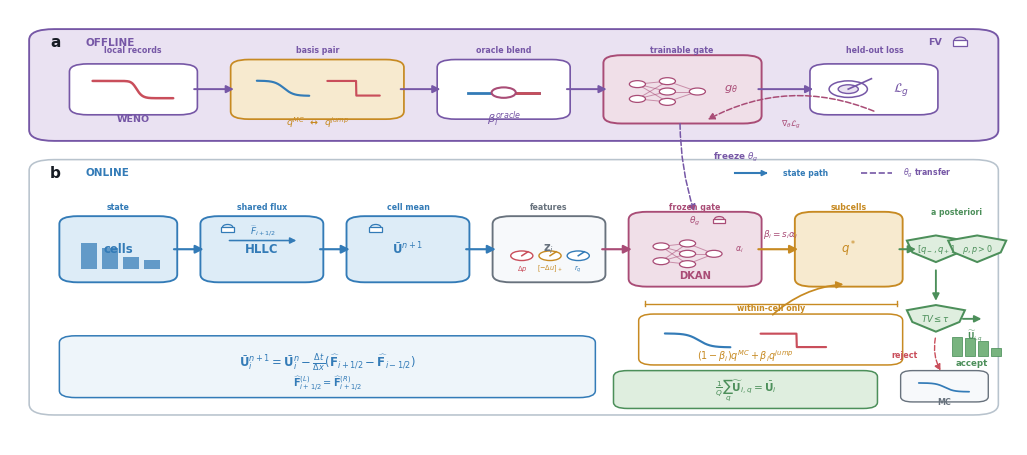
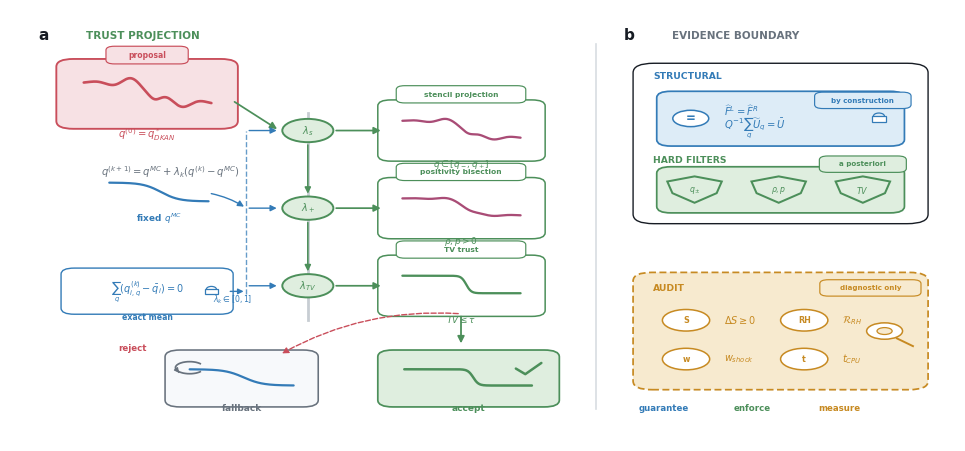

Here is the Python script that generated these plots, in order:
"""Two symbol-led schematics for the CSE-DKAN-FV mechanism and trust logic."""

from __future__ import annotations

from pathlib import Path

import matplotlib as mpl
import matplotlib.pyplot as plt
import numpy as np
from matplotlib.patches import Arc, Circle, FancyArrowPatch, FancyBboxPatch, Polygon, Rectangle


OUT = Path("paper_build/latex/figures/revised_principle_set/flow_and_constraints")

INK = "#171C24"
GREY = "#68727D"
LIGHT = "#F7F9FB"
BLUE = "#337BB7"
BLUE_LIGHT = "#DDECF7"
RED = "#C94E5B"
RED_LIGHT = "#F7E1E4"
MAGENTA = "#A94C76"
MAGENTA_LIGHT = "#F0DFE8"
GOLD = "#C78A22"
GOLD_LIGHT = "#F7EACF"
GREEN = "#4C8F5A"
GREEN_LIGHT = "#DFEEDF"
VIOLET = "#7657A6"
VIOLET_LIGHT = "#EAE2F2"


mpl.rcParams.update({
    "font.family": "sans-serif",
    "font.sans-serif": ["Arial", "Helvetica", "DejaVu Sans", "sans-serif"],
    "svg.fonttype": "none",
    "pdf.fonttype": 42,
    "mathtext.fontset": "dejavusans",
    "font.size": 8,
})


def canvas(size=(13.0, 5.5)):
    fig, ax = plt.subplots(figsize=size)
    ax.set_xlim(0, 1)
    ax.set_ylim(0, 1)
    ax.axis("off")
    fig.patch.set_facecolor("white")
    return fig, ax


def rounded(ax, x, y, w, h, fc="white", ec=GREY, lw=1.4, r=0.018, z=2):
    p = FancyBboxPatch((x, y), w, h,
                       boxstyle=f"round,pad=0.006,rounding_size={r}",
                       facecolor=fc, edgecolor=ec, linewidth=lw, zorder=z)
    ax.add_patch(p)
    return p


def pill(ax, x, y, s, fc, ec, w=.085, h=.030, fs=5.8):
    rounded(ax, x-w/2, y-h/2, w, h, fc, ec, .85, .009, z=7)
    txt(ax, x, y, s, fs, ec, "bold", z=10)


def txt(ax, x, y, s, fs=8, c=INK, weight="normal", ha="center", va="center", z=9):
    return ax.text(x, y, s, fontsize=fs, color=c, fontweight=weight,
                   ha=ha, va=va, zorder=z)


def arr(ax, a, b, c=INK, lw=1.6, ms=12, rad=0, ls="-", style="-|>", z=7):
    p = FancyArrowPatch(a, b, arrowstyle=style, mutation_scale=ms, color=c,
                        linewidth=lw, linestyle=ls,
                        connectionstyle=f"arc3,rad={rad}", shrinkA=2, shrinkB=2, zorder=z)
    ax.add_patch(p)
    return p


def wave(ax, x, y, w, h, kind="smooth", c=BLUE, lw=2.0, z=8):
    xx = np.linspace(0, 1, 180)
    if kind == "smooth":
        yy = 0.50 + 0.29 * np.tanh((0.52 - xx) * 5.5)
    elif kind == "jump":
        yy = np.where(xx < 0.55, 0.78, 0.22)
    elif kind == "blend":
        yy = 0.50 + 0.29 * np.tanh((0.54 - xx) * 24)
    elif kind == "weno":
        yy = 0.50 + 0.31 * np.tanh((0.54 - xx) * 15) + 0.045 * np.exp(-100*(xx-.55)**2)
    elif kind == "unsafe":
        yy = 0.50 + 0.28 * np.tanh((0.53 - xx) * 18) + 0.16*np.sin(7*np.pi*xx)*np.exp(-8*(xx-.55)**2)
    elif kind == "filtered1":
        yy = 0.50 + 0.28 * np.tanh((0.53 - xx) * 15) + 0.09*np.sin(7*np.pi*xx)*np.exp(-8*(xx-.55)**2)
    elif kind == "filtered2":
        yy = 0.50 + 0.28 * np.tanh((0.53 - xx) * 11) + 0.035*np.sin(7*np.pi*xx)*np.exp(-8*(xx-.55)**2)
    else:
        raise ValueError(kind)
    ax.plot(x + w*xx, y + h*yy, color=c, lw=lw, solid_capstyle="round", zorder=z)


def lock(ax, x, y, c=GREY, scale=1.0):
    ax.add_patch(Rectangle((x-.008*scale, y-.008*scale), .016*scale, .014*scale,
                           facecolor="white", edgecolor=c, lw=.9, zorder=10))
    ax.add_patch(Arc((x, y+.006*scale), .013*scale, .016*scale,
                     theta1=0, theta2=180, color=c, lw=.9, zorder=10))


def network(ax, x, y, w, h, c=MAGENTA):
    layers = [[(x+.15*w, y+.30*h), (x+.15*w, y+.70*h)],
              [(x+.50*w, y+.22*h), (x+.50*w, y+.50*h), (x+.50*w, y+.78*h)],
              [(x+.85*w, y+.50*h)]]
    for left, right in zip(layers[:-1], layers[1:]):
        for a in left:
            for b in right:
                ax.plot([a[0], b[0]], [a[1], b[1]], color=c, lw=.7, alpha=.55, zorder=4)
    for layer in layers:
        for p in layer:
            ax.add_patch(Circle(p, .008, facecolor="white", edgecolor=c, lw=.9, zorder=8))


def shield(ax, x, y, symbol, fs=6.8):
    r = .036
    pts = np.array([[x-r*.80,y+r*.55],[x,y+r*.88],[x+r*.80,y+r*.55],
                    [x+r*.65,y-r*.20],[x,y-r*.82],[x-r*.65,y-r*.20]])
    ax.add_patch(Polygon(pts, closed=True, facecolor=GREEN_LIGHT,
                         edgecolor=GREEN, lw=1.45, zorder=5))
    txt(ax, x, y, symbol, fs, GREEN, "bold")


def save(fig, stem):
    OUT.mkdir(parents=True, exist_ok=True)
    fig.savefig(OUT/f"{stem}.svg", bbox_inches="tight", facecolor="white")
    fig.savefig(OUT/f"{stem}.pdf", bbox_inches="tight", facecolor="white")
    fig.savefig(OUT/f"{stem}.png", dpi=360, bbox_inches="tight", facecolor="white")
    fig.savefig(OUT/f"{stem}.tiff", dpi=600, bbox_inches="tight", facecolor="white")
    plt.close(fig)


def fig1_train_then_deploy():
    fig, ax = canvas((13.0, 5.65))

    # Offline: learn only a scalar gate from high-fidelity local records.
    rounded(ax, .025, .705, .95, .245, VIOLET_LIGHT, VIOLET, 1.35, .025)
    txt(ax, .045, .925, "a", 11, INK, "bold")
    txt(ax, .075, .925, "OFFLINE", 7.5, VIOLET, "bold", ha="left")
    lock(ax, .943, .925, VIOLET, .9)
    txt(ax, .925, .925, r"FV", 6.8, VIOLET, "bold", ha="right")

    # Compact role labels make the training logic readable without a prose legend.
    for x,lab in [(.122,"local records"),(.305,"basis pair"),(.49,"oracle blend"),
                  (.667,"trainable gate"),(.858,"held-out loss")]:
        txt(ax,x,.907,lab,5.7,VIOLET,"bold")

    rounded(ax, .065, .765, .115, .105, "white", VIOLET, 1.2)
    wave(ax, .082, .785, .080, .064, "weno", RED, 1.8)
    txt(ax, .122, .748, "WENO", 6.8, VIOLET, "bold")

    arr(ax, (.18,.818), (.225,.818), VIOLET, 1.4, 11)
    rounded(ax, .225, .755, .16, .125, GOLD_LIGHT, GOLD, 1.25)
    wave(ax, .245, .79, .052, .060, "smooth", BLUE, 1.55)
    wave(ax, .315, .79, .052, .060, "jump", RED, 1.55)
    txt(ax, .305, .74, r"$q^{MC}$  ↔  $q^{jump}$", 6.8, GOLD, "bold")

    arr(ax, (.385,.818), (.43,.818), VIOLET, 1.4, 11)
    rounded(ax, .43, .755, .12, .125, "white", VIOLET, 1.2)
    ax.plot([.455,.525],[.81,.81], color=BLUE, lw=2)
    ax.plot([.49,.525],[.81,.81], color=RED, lw=2)
    ax.add_patch(Circle((.49,.81), .012, facecolor="white", edgecolor=MAGENTA, lw=1.5, zorder=9))
    txt(ax, .49, .75, r"$\beta_i^{oracle}$", 8.2, VIOLET, "bold")

    arr(ax, (.55,.818), (.595,.818), VIOLET, 1.4, 11)
    rounded(ax, .595, .745, .145, .145, MAGENTA_LIGHT, MAGENTA, 1.4)
    network(ax, .61, .77, .085, .085, MAGENTA)
    txt(ax, .716, .818, r"$g_{\theta}$", 8.2, MAGENTA, "bold")

    arr(ax, (.74,.818), (.80,.818), VIOLET, 1.4, 11)
    rounded(ax, .80, .765, .115, .105, "white", VIOLET, 1.2)
    ax.add_patch(Circle((.832,.818), .019, facecolor="white", edgecolor=VIOLET, lw=1.1, zorder=7))
    ax.add_patch(Circle((.832,.818), .010, facecolor=VIOLET_LIGHT, edgecolor=VIOLET, lw=1.0, zorder=8))
    ax.plot([.832,.855],[.818,.842], color=VIOLET, lw=1.2, zorder=8)
    txt(ax, .885, .818, r"$\mathcal{L}_g$", 9.2, VIOLET, "bold")
    arr(ax, (.86,.765), (.69,.745), MAGENTA, 1.1, 10, rad=.24, ls="--")
    txt(ax,.775,.735,r"$\nabla_{\theta}\mathcal{L}_g$",5.8,MAGENTA,"bold")

    # Online: fixed conservative evolution plus frozen gated subcell reconstruction.
    rounded(ax, .025, .075, .95, .575, "white", "#B8C3CD", 1.15, .025)
    txt(ax, .045, .625, "b", 11, INK, "bold")
    txt(ax, .075, .625, "ONLINE", 7.5, BLUE, "bold", ha="left")

    # Arrow semantics: state is solid; learned checkpoint transfer is dashed.
    ax.plot([.72,.75],[.625,.625],color=BLUE,lw=1.5,zorder=8)
    arr(ax,(.745,.625),(.755,.625),BLUE,1.3,8)
    txt(ax,.79,.625,"state path",5.6,BLUE,"bold")
    ax.plot([.845,.875],[.625,.625],color=VIOLET,lw=1.2,ls="--",zorder=8)
    txt(ax,.91,.625,r"$\theta_g$ transfer",5.6,VIOLET,"bold")

    blocks = [
        (.055,.38,.105,.14,BLUE_LIGHT,BLUE,"cells"),
        (.195,.38,.11,.14,BLUE_LIGHT,BLUE,"HLLC"),
        (.34,.38,.11,.14,BLUE_LIGHT,BLUE,r"$\bar{\mathbf{U}}^{n+1}$"),
        (.485,.38,.10,.14,LIGHT,GREY,r"$\mathbf{z}_i$"),
        (.62,.37,.12,.16,MAGENTA_LIGHT,MAGENTA,""),
        (.785,.37,.095,.16,GOLD_LIGHT,GOLD,r"$q^*$"),
    ]
    for x,y,w,h,fc,ec,label in blocks:
        rounded(ax,x,y,w,h,fc,ec,1.35,.018)
        txt(ax,x+w/2,y+h/2,label,8.4,ec,"bold")
    for a,b,c in [(.16,.195,BLUE),(.305,.34,BLUE),(.45,.485,BLUE),(.585,.62,MAGENTA),(.74,.785,GOLD)]:
        arr(ax,(a,.45),(b,.45),c,1.55,12)

    for k,hh in enumerate([.78,.64,.36,.28]):
        ax.add_patch(Rectangle((.07+.021*k,.405),.016,.075*hh,facecolor=BLUE,edgecolor="none",alpha=.72,zorder=7))
    arr(ax,(.215,.47),(.287,.47),BLUE,1.15,9)
    txt(ax,.251,.493,r"$\widehat F_{i+1/2}$",6.5,BLUE,"bold")
    lock(ax,.216,.496,BLUE,.78)
    lock(ax,.363,.496,BLUE,.78)

    for x,lab,col in [(.107,"state",BLUE),(.25,"shared flux",BLUE),(.395,"cell mean",BLUE),
                      (.535,"features",GREY),(.68,"frozen gate",MAGENTA),(.832,"subcells",GOLD)]:
        txt(ax,x,.545,lab,5.7,col,"bold")

    # Compact feature/sensor glyphs.
    for x,c in [(.508,RED),(.536,GOLD),(.564,BLUE)]:
        ax.add_patch(Circle((x,.435),.011,facecolor="white",edgecolor=c,lw=1.0,zorder=8))
        ax.plot([x,x+.006],[.435,.444],color=c,lw=1.1,zorder=9)
    txt(ax,.508,.405,r"$\Delta p$",4.9,RED,"bold")
    txt(ax,.536,.405,r"$[-\Delta u]_+$",4.7,GOLD,"bold")
    txt(ax,.564,.405,r"$r_q$",4.9,BLUE,"bold")
    network(ax,.635,.397,.075,.085,MAGENTA)
    txt(ax,.68,.388,"DKAN",7.2,MAGENTA,"bold")
    txt(ax,.724,.448,r"$\alpha_i$",5.7,MAGENTA,"bold")
    txt(ax,.68,.515,r"$\theta_g$",6.5,MAGENTA,"bold")
    lock(ax,.704,.515,MAGENTA,.72)

    # Basis pair enters the blend, not the FV update.
    rounded(ax,.63,.19,.25,.105,"white",GOLD,1.1,.015)
    wave(ax,.65,.213,.065,.055,"smooth",BLUE,1.55)
    wave(ax,.745,.213,.065,.055,"jump",RED,1.55)
    txt(ax,.73,.205,r"$(1-\beta_i)q^{MC}+\beta_iq^{jump}$",6.9,GOLD,"bold")
    arr(ax,(.755,.295),(.83,.37),GOLD,1.25,10,rad=-.18)
    txt(ax,.765,.485,r"$\beta_i=s_i\alpha_i$",6.4,MAGENTA,"bold")

    # The learned component is restricted to reconstruction inside a parent cell.
    ax.plot([.63,.88],[.325,.325],color=GOLD,lw=1.0,zorder=4)
    ax.plot([.63,.63],[.319,.331],color=GOLD,lw=1.0,zorder=4)
    ax.plot([.88,.88],[.319,.331],color=GOLD,lw=1.0,zorder=4)
    txt(ax,.755,.313,"within-cell only",5.7,GOLD,"bold")

    # Trust filters and accepted/fallback paths.
    arr(ax,(.88,.45),(.902,.45),GREEN,1.45,11)
    shield(ax,.919,.45,r"$[q_-,q_+]$",6.0)
    shield(ax,.960,.45,r"$\rho,p>0$",5.8)
    txt(ax,.94,.535,"a posteriori",5.6,GREEN,"bold")
    arr(ax,(.919,.408),(.919,.325),GREEN,1.35,10)
    shield(ax,.919,.29,r"$TV\leq\tau$",6.2)
    arr(ax,(.943,.29),(.967,.29),GREEN,1.35,10)
    for k,hh in enumerate([.77,.72,.58,.30]):
        ax.add_patch(Rectangle((.935+.013*k,.205),.010,.057*hh,
                               facecolor="#78B47F",edgecolor=GREEN,lw=.55,zorder=8))
    txt(ax,.958,.25,r"$\widetilde{\mathbf{U}}_{i,q}$",5.7,GREEN,"bold")
    txt(ax,.955,.187,"accept",6.2,GREEN,"bold")
    rounded(ax,.89,.105,.075,.06,LIGHT,GREY,1.0,.012)
    wave(ax,.902,.115,.050,.035,"smooth",BLUE,1.25)
    txt(ax,.927,.098,"MC",5.8,GREY,"bold")
    arr(ax,(.919,.252),(.925,.165),RED,1.0,9,rad=.20,ls="--")
    txt(ax,.888,.205,"reject",5.8,RED,"bold")

    # Algebraic invariants: the visual anchor of the online band.
    rounded(ax,.055,.115,.52,.13,"#EEF5FA",BLUE,1.1,.016)
    txt(ax,.315,.188,r"$\bar{\mathbf{U}}^{n+1}_i=\bar{\mathbf{U}}^{n}_i-\frac{\Delta t}{\Delta x}(\widehat{\mathbf{F}}_{i+1/2}-\widehat{\mathbf{F}}_{i-1/2})$",8.4,BLUE,"bold")
    txt(ax,.315,.139,r"$\widehat{\mathbf{F}}_{i+1/2}^{(L)}=\widehat{\mathbf{F}}_{i+1/2}^{(R)}$",7.0,BLUE,"bold")
    rounded(ax,.605,.09,.25,.075,GREEN_LIGHT,GREEN,1.1,.014)
    txt(ax,.73,.127,r"$\frac{1}{Q}\sum_q\widetilde{\mathbf{U}}_{i,q}=\bar{\mathbf{U}}_i$",7.6,GREEN,"bold")

    # Frozen checkpoint link.
    arr(ax,(.665,.745),(.68,.53),VIOLET,1.1,10,rad=.08,ls="--")
    txt(ax,.72,.66,r"freeze $\theta_g$",6.4,VIOLET,"bold")

    save(fig,"fig1_offline_online_cse_dkan_fv")


def fig2_trust_and_evidence():
    fig, ax = canvas((12.2, 5.6))

    # Panel a: successive convex projections toward the fixed monotone profile.
    txt(ax,.035,.94,"a",11,INK,"bold")
    txt(ax,.08,.94,"TRUST PROJECTION",7.5,GREEN,"bold",ha="left")

    rounded(ax,.055,.73,.18,.15,RED_LIGHT,RED,1.35,.018)
    wave(ax,.078,.765,.135,.085,"unsafe",RED,1.9)
    txt(ax,.145,.71,r"$q^{(0)}=q^*_{DKAN}$",7.2,RED,"bold")
    pill(ax,.145,.895,"proposal",RED_LIGHT,RED,.075,.029,5.5)

    # Central projection spine.
    ax.plot([.315,.315],[.76,.28],color="#C7CDD3",lw=2.0,zorder=1)
    ax.plot([.25,.25],[.34,.72],color=BLUE,lw=1.0,ls="--",alpha=.75,zorder=1)
    arr(ax,(.235,.79),(.285,.72),GREEN,1.25,10)
    stages = [
        (.72,r"$\lambda_s$",r"$q\in[q_-,q_+]$",GREEN),
        (.54,r"$\lambda_+$",r"$\rho,p>0$",GREEN),
        (.36,r"$\lambda_{TV}$",r"$TV\leq\tau$",GREEN),
    ]
    kinds = ["filtered1","filtered2","blend"]
    for (y,lam,lab,col),kind in zip(stages,kinds):
        arr(ax,(.25,y),(.285,y),BLUE,1.0,9)
        ax.add_patch(Circle((.315,y),.027,facecolor=GREEN_LIGHT,edgecolor=GREEN,lw=1.4,zorder=7))
        txt(ax,.315,y,lam,7.0,GREEN,"bold")
        arr(ax,(.342,y),(.395,y),GREEN,1.25,10)
        rounded(ax,.395,y-.065,.165,.13,"white",GREEN,1.1,.014)
        wave(ax,.415,y-.032,.125,.070,kind,GREEN if kind=="blend" else MAGENTA,1.65)
        txt(ax,.477,y-.078,lab,6.4,GREEN,"bold")
        if y > .4:
            arr(ax,(.315,y-.027),(.315,y-.153),GREEN,1.15,9)

    for x,y,lab in [(.477,.804,"stencil projection"),(.477,.624,"positivity bisection"),
                    (.477,.444,"TV trust")]:
        pill(ax,x,y,lab,"white",GREEN,.125,.028,5.4)

    txt(ax,.17,.625,r"$q^{(k+1)}=q^{MC}+\lambda_k(q^{(k)}-q^{MC})$",7.2,GREY,"bold")
    wave(ax,.105,.54,.105,.075,"smooth",BLUE,1.6)
    txt(ax,.157,.515,r"fixed $q^{MC}$",6.4,BLUE,"bold")
    arr(ax,(.21,.575),(.25,.54),BLUE,1.0,9,rad=-.10)
    txt(ax,.235,.327,r"$\lambda_k\in[0,1]$",5.6,BLUE,"bold")

    # Accept or fallback without changing the cell mean.
    arr(ax,(.477,.295),(.477,.22),GREEN,1.3,10)
    arr(ax,(.477,.295),(.285,.20),RED,1.0,9,rad=.15,ls="--")
    rounded(ax,.395,.085,.18,.12,GREEN_LIGHT,GREEN,1.25,.016)
    wave(ax,.417,.115,.135,.065,"blend",GREEN,1.8)
    txt(ax,.485,.075,"accept",6.5,GREEN,"bold")
    ax.plot([.535,.545,.562],[.168,.155,.181],color=GREEN,lw=1.8,
            solid_capstyle="round",solid_joinstyle="round",zorder=10)
    rounded(ax,.17,.085,.15,.12,LIGHT,GREY,1.15,.016)
    wave(ax,.19,.115,.11,.065,"smooth",BLUE,1.6)
    txt(ax,.245,.075,"fallback",6.5,GREY,"bold")
    ax.add_patch(Arc((.19,.17),.030,.028,theta1=35,theta2=325,
                     color=GREY,lw=1.25,zorder=9))
    arr(ax,(.177,.164),(.181,.153),GREY,.9,7,rad=.05)
    txt(ax,.13,.215,"reject",6.2,RED,"bold")
    rounded(ax,.06,.30,.17,.095,"white",BLUE,1.0,.014)
    txt(ax,.145,.347,r"$\sum_q(q^{(k)}_{i,q}-\bar q_i)=0$",7.0,BLUE,"bold")
    lock(ax,.213,.347,BLUE,.82)
    arr(ax,(.23,.347),(.25,.347),BLUE,1.0,8)
    txt(ax,.145,.287,"exact mean",5.6,BLUE,"bold")

    # Divider and panel b: what is guaranteed, enforced, or merely audited.
    ax.plot([.62,.62],[.075,.92],color="#D8DDE2",lw=1.2,zorder=1)
    txt(ax,.655,.94,"b",11,INK,"bold")
    txt(ax,.70,.94,"EVIDENCE BOUNDARY",7.5,GREY,"bold",ha="left")

    rounded(ax,.665,.51,.30,.36,"white",INK,1.0,.022)
    txt(ax,.68,.845,"STRUCTURAL",6.7,BLUE,"bold",ha="left")
    rounded(ax,.69,.69,.25,.115,BLUE_LIGHT,BLUE,1.25,.015)
    pill(ax,.902,.79,"by construction",BLUE_LIGHT,BLUE,.09,.026,5.1)
    ax.add_patch(Circle((.72,.748),.019,facecolor="white",edgecolor=BLUE,lw=1.1,zorder=7))
    txt(ax,.72,.748,"=",8.5,BLUE,"bold")
    txt(ax,.755,.766,r"$\widehat F^{L}=\widehat F^{R}$",7.2,BLUE,"bold",ha="left")
    txt(ax,.755,.726,r"$Q^{-1}\sum_q\widetilde U_q=\bar U$",7.2,BLUE,"bold",ha="left")
    lock(ax,.919,.748,BLUE,.9)

    txt(ax,.68,.65,"HARD FILTERS",6.7,GREEN,"bold",ha="left")
    rounded(ax,.69,.535,.25,.095,GREEN_LIGHT,GREEN,1.25,.015)
    pill(ax,.902,.642,"a posteriori",GREEN_LIGHT,GREEN,.08,.026,5.1)
    shield(ax,.724,.582,r"$q_\pm$",5.6)
    shield(ax,.813,.582,r"$\rho,p$",5.6)
    shield(ax,.902,.582,r"$TV$",5.8)

    # Audit layer is intentionally outside the guarantee box.
    audit_box = rounded(ax,.665,.125,.30,.26,GOLD_LIGHT,GOLD,1.25,.020)
    audit_box.set_linestyle((0,(4,2)))
    txt(ax,.68,.355,"AUDIT",6.7,GOLD,"bold",ha="left")
    pill(ax,.91,.355,"diagnostic only",GOLD_LIGHT,GOLD,.095,.026,5.1)
    items = [
        (.715,.28,"S",r"$\Delta S\geq0$"),
        (.84,.28,"RH",r"$\mathcal{R}_{RH}$"),
        (.715,.19,"w",r"$w_{shock}$"),
        (.84,.19,"t",r"$t_{CPU}$"),
    ]
    for x,y,glyph,s in items:
        ax.add_patch(Circle((x,y),.025,facecolor="white",edgecolor=GOLD,lw=1.1,zorder=7))
        txt(ax,x,y,glyph,5.8,GOLD,"bold")
        txt(ax,x+.04,y,s,7.0,GOLD,"bold",ha="left")
    ax.add_patch(Circle((.925,.255),.019,facecolor="white",edgecolor=GOLD,lw=1.1,zorder=7))
    ax.add_patch(Circle((.925,.255),.008,facecolor=GOLD_LIGHT,edgecolor=GOLD,lw=.9,zorder=8))
    ax.plot([.938,.955],[.238,.22],color=GOLD,lw=1.4,zorder=8)

    # Small semantic key, no paragraph legend.
    txt(ax,.665,.075,"guarantee",6.2,BLUE,"bold",ha="left")
    txt(ax,.765,.075,"enforce",6.2,GREEN,"bold",ha="left")
    txt(ax,.855,.075,"measure",6.2,GOLD,"bold",ha="left")

    save(fig,"fig2_constraint_evidence_logic")


if __name__ == "__main__":
    fig1_train_then_deploy()
    fig2_trust_and_evidence()
    print("wrote two flow-and-constraint schematics")
